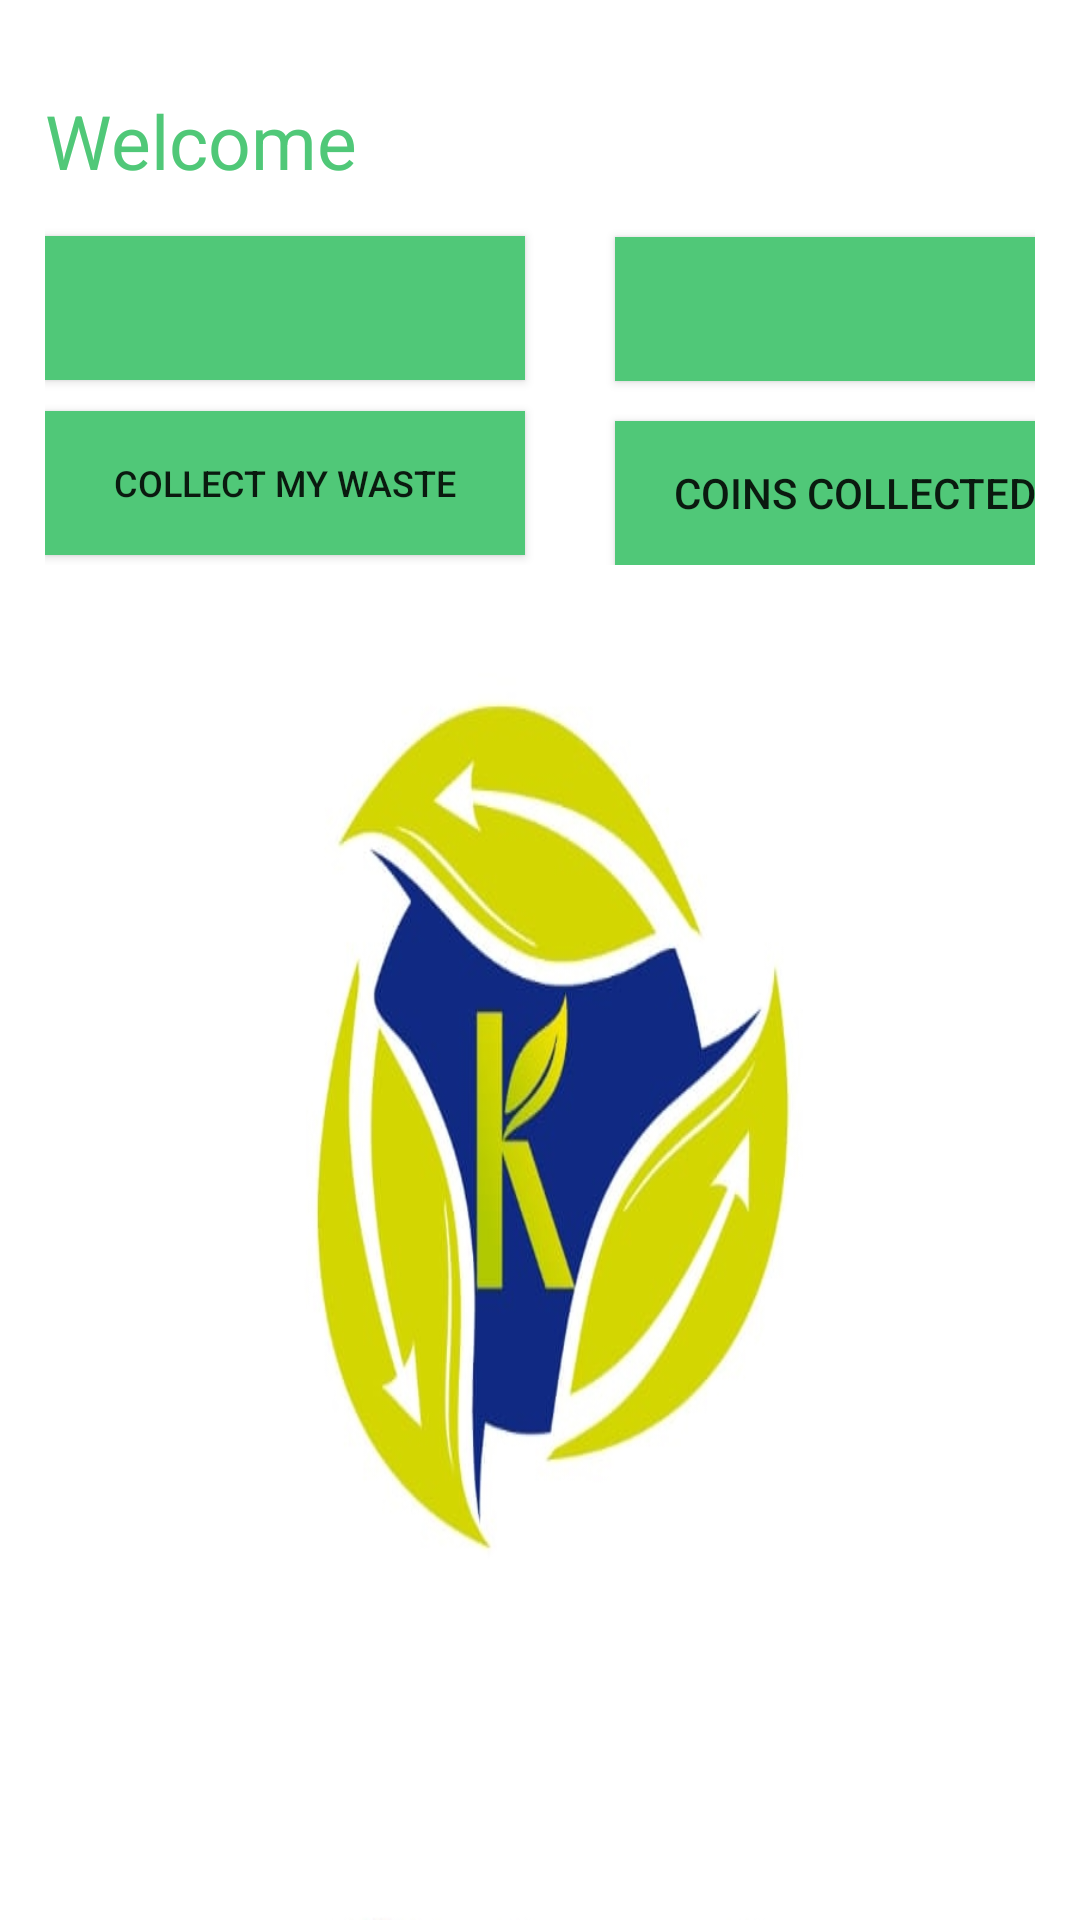

Android layout source for this screen:
<!-- AndroidManifest.xml: application theme Theme.RegistrationFormApp -->
<!-- res/layout/activity_summary.xml -->
<?xml version="1.0" encoding="utf-8"?>
<ScrollView
   android:layout_width="match_parent"
    xmlns:app="http://schemas.android.com/apk/res-auto"
    android:layout_height="match_parent"
    xmlns:android="http://schemas.android.com/apk/res/android"
    xmlns:tools="http://schemas.android.com/tools"
    android:background="@drawable/whatsapp_image_2022_01_15_at_11_54_55_pm">

    <LinearLayout
        android:layout_width="match_parent"
    android:layout_height="wrap_content"
        android:orientation="vertical"
    android:padding="15dp">


    <TextView

        android:layout_width="110dp"
        android:layout_height="wrap_content"
        android:layout_marginTop="15dp"
        android:text="Welcome"
        android:textColor="#50c878"
        android:textSize="25sp" />


    <TextView

        android:id="@+id/text_view_user_full_name"
        android:layout_width="250dp"
        android:layout_height="wrap_content"
        android:layout_marginStart="120dp"
        android:layout_marginTop="-34dp"
        android:textColor="#50c878"
        android:textSize="25sp"
        tools:text="Mr Fullname User" />

    <androidx.appcompat.widget.AppCompatButton

        android:layout_marginTop="15dp"
        android:textSize="12sp"
        android:id="@+id/text_view_email_address"
        tools:text="My Feedback"

        android:background="#50c878"
        android:layout_width="160dp"
        android:layout_height="wrap_content"/>

        <androidx.appcompat.widget.AppCompatButton

            android:id="@+id/text_view_phone"
            android:layout_width="160dp"
            android:layout_height="wrap_content"
            android:layout_marginStart="190dp"
            android:layout_marginTop="-48dp"
            android:background="#50c878"
            android:textSize="15sp"
            tools:text="Username" />


<androidx.appcompat.widget.AppCompatButton
    android:layout_width="160dp"
    android:layout_height="wrap_content"
      android:background="#50c878"
    android:layout_marginTop="10dp"
    android:text="Collect My Waste"
    android:id="@+id/collect_My_waste"
    android:textSize="12sp" />
        <androidx.appcompat.widget.AppCompatButton
            android:layout_width="160dp"
            android:layout_height="wrap_content"
            android:layout_marginStart="190dp"
            android:background="#50c878"
            android:id="@+id/CoinsCollectedbutton"
            android:layout_marginTop="-45dp"
            android:text="Coins Collected"/>
    </LinearLayout>



</ScrollView>
<!-- resources referenced by this layout -->
<resources>
  <!-- drawable whatsapp_image_2022_01_15_at_11_54_55_pm: jpeg bitmap (drawable-nodpi, 67959 bytes) -->
  <style name="Theme.RegistrationFormApp" parent="Theme.MaterialComponents.DayNight.Bridge">
          
          <item name="colorPrimary">#50c878</item>
          <item name="colorPrimaryVariant">#50c878</item>
          <item name="colorOnPrimary">@color/white</item>
          
          <item name="colorSecondary">@color/teal_200</item>
          <item name="colorSecondaryVariant">@color/teal_700</item>
          <item name="colorOnSecondary">#FFF</item>
          
          <item name="android:statusBarColor" tools:targetApi="l">?attr/colorPrimaryVariant</item>
          
      </style>
  <!-- not gathered from this repository: default colours our renderer supplied (Android Studio template values) -->
  <color name="teal_200">#FF03DAC5</color>
  <color name="teal_700">#FF018786</color>
  <color name="white">#FFFFFFFF</color>
</resources>
